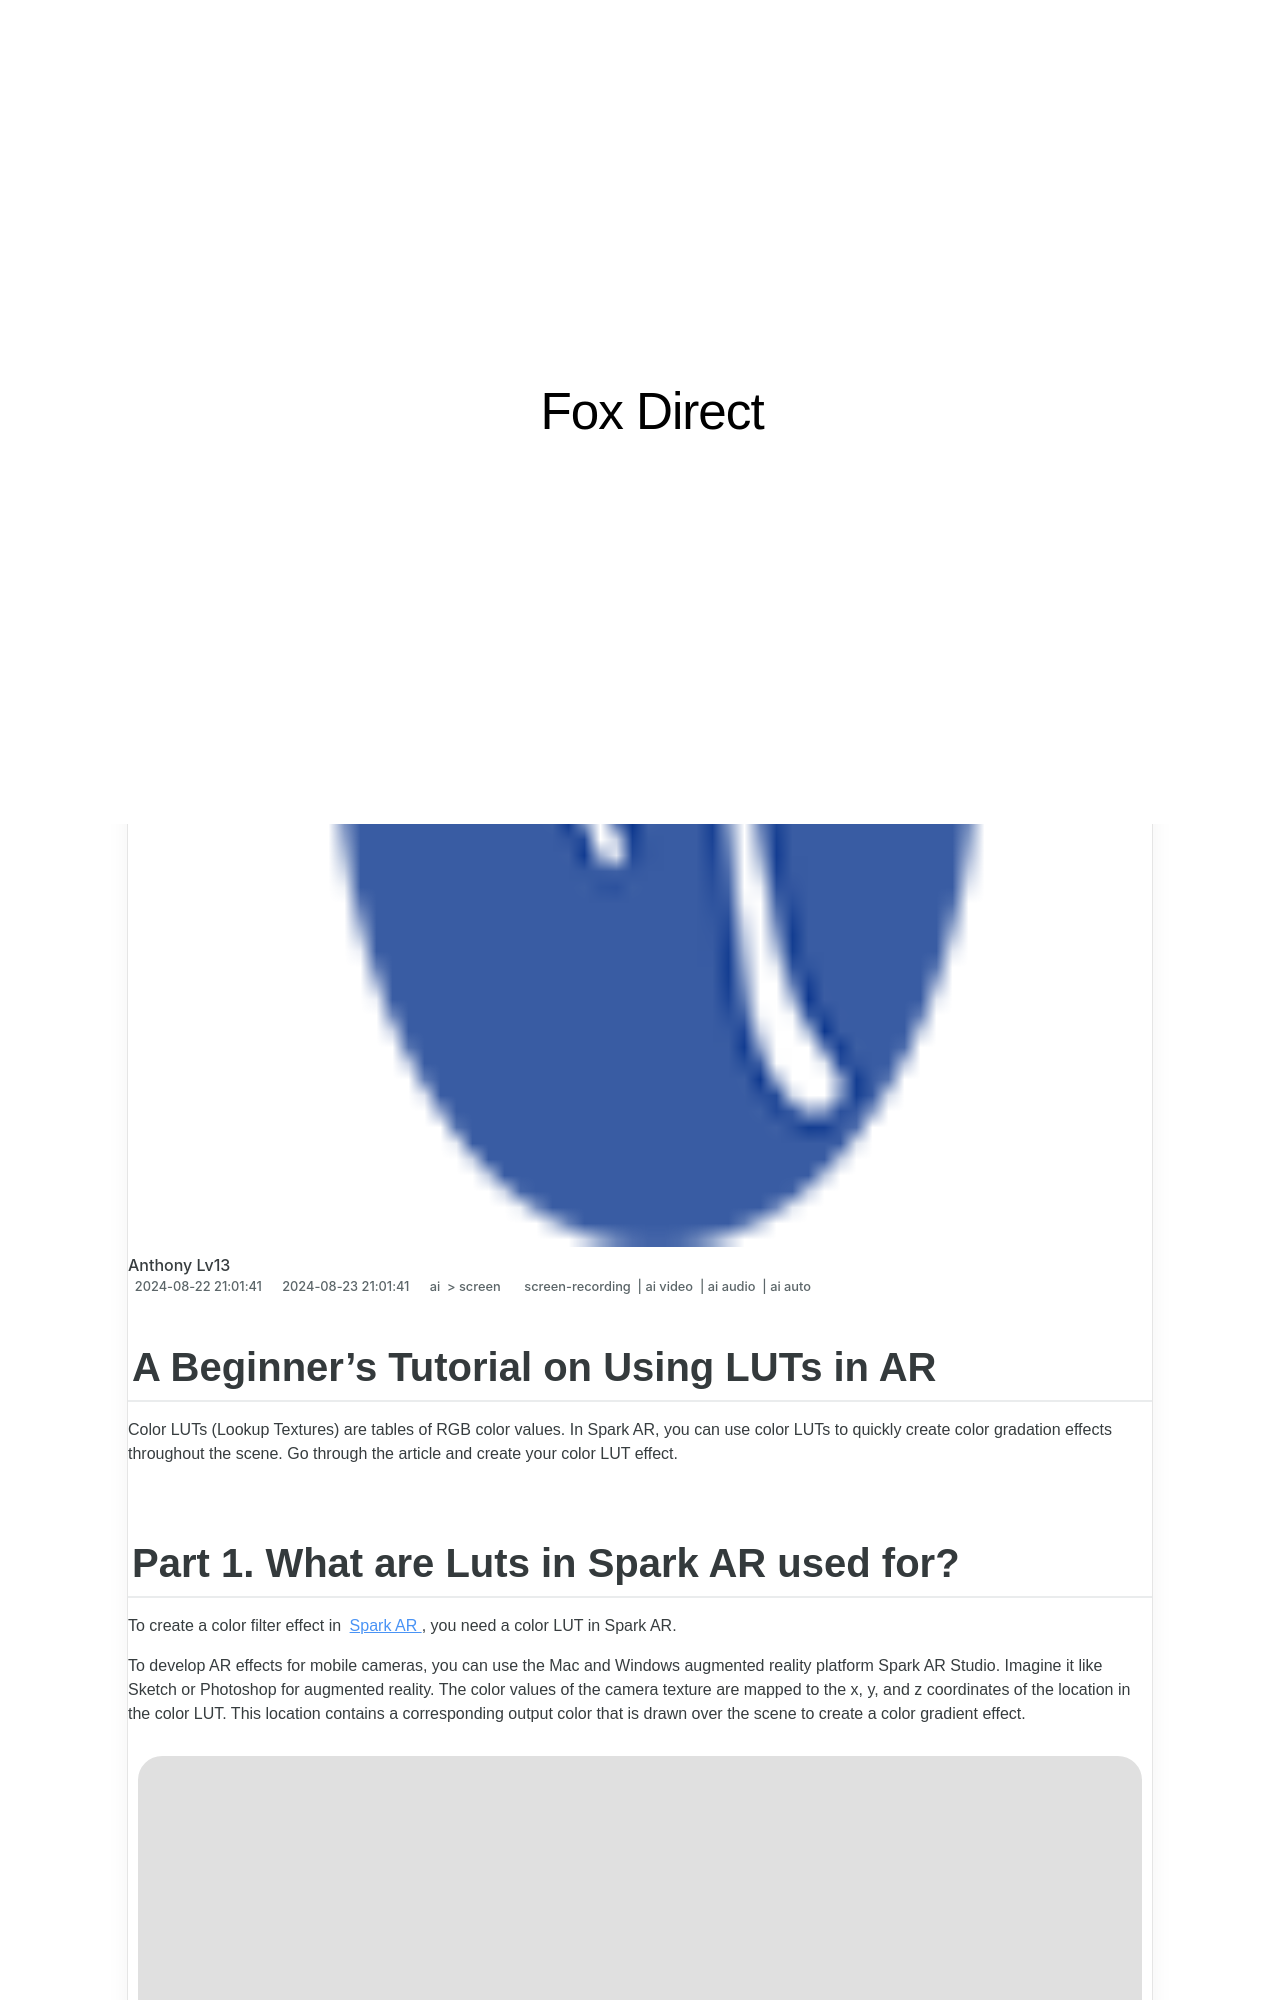

repository: techidaily/site-fox-direct · page: 2024-approved-a-beginners-tutorial-on-using-luts-in-ar/index.html · generator: jekyll

---
title: "\"2024 Approved  A Beginner's Tutorial on Using LUTs in AR\""
date: 2024-08-22T21:01:41.183Z
updated: 2024-08-23T21:01:41.183Z
tags: 
  - screen-recording
  - ai video
  - ai audio
  - ai auto
categories: 
  - ai
  - screen
description: "\"This Article Describes 2024 Approved: A Beginner's Tutorial on Using LUTs in AR\""
excerpt: "\"This Article Describes 2024 Approved: A Beginner's Tutorial on Using LUTs in AR\""
keywords: "AR LUT Basics,Beginners Guide to LUTs,Using LUTs in AR,LUTs for AR Devices,Introduction to AR LUTs,Learning AR LUT Techniques,Essential AR LUT Tutorial"
thumbnail: https://thmb.techidaily.com/270179364474a44da1eaeda7613c10f10260fff7aad4cae0d60acb9733eadc20.jpg
---

## A Beginner's Tutorial on Using LUTs in AR

Color LUTs (Lookup Textures) are tables of RGB color values. In Spark AR, you can use color LUTs to quickly create color gradation effects throughout the scene. Go through the article and create your color LUT effect.
